Labelled photos from "data", an image-classification folder in 7Solomon/image_recognition_for_simplified_structures. The possible labels are: 0 gelenk, 1 festlager, 2 loslager, 3 biegesteife ecke, normal force hinge.

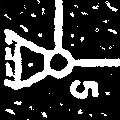
Label: 1 festlager

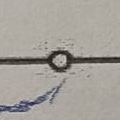
Label: 0 gelenk

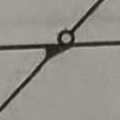
Label: 0 gelenk

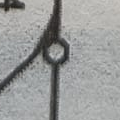
Label: 0 gelenk

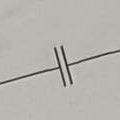
Label: 3 biegesteife ecke

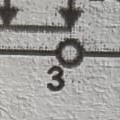
Label: 0 gelenk
